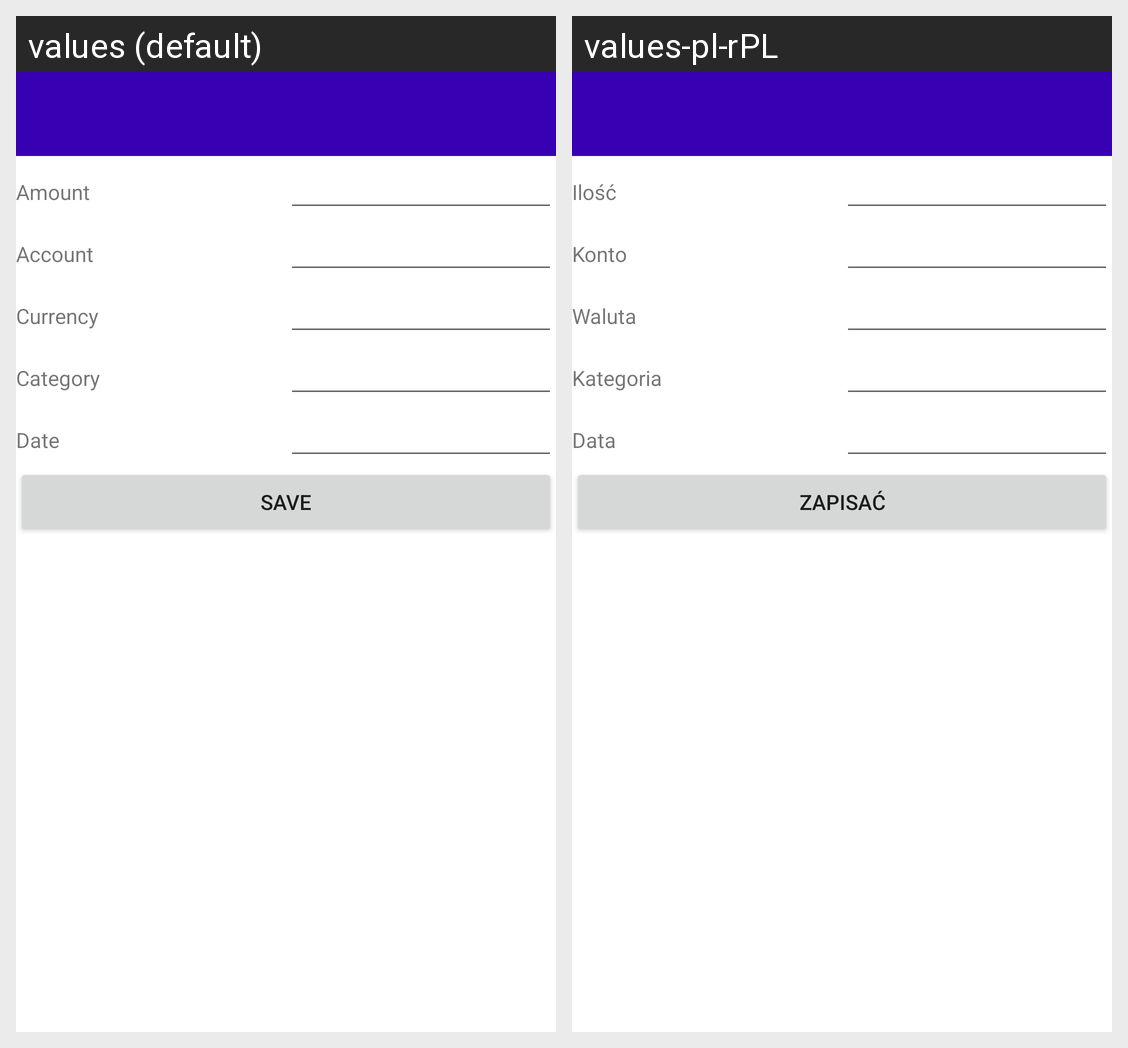

Locale-by-locale string values for the Android screen shown in this grid:
Android screen res/layout/activity_edit_transaction.xml rendered under 2 locales, left to right: values (default), values-pl-rPL. Device: Nexus 5 (rendered at 1080×1920; each locale shown at half size, 540×960, under a caption strip naming it); theme Theme.CostAccounting.
Strings drawn on this screen, with the default value and each locale's value (text and hints the layout hard-codes, and strings that could not be matched under every locale, appear in the picture but are not listed):

amount
  values: Amount
  values-pl-rPL: Ilość

account
  values: Account
  values-pl-rPL: Konto

currency
  values: Currency
  values-pl-rPL: Waluta

category
  values: Category
  values-pl-rPL: Kategoria

date
  values: Date
  values-pl-rPL: Data

save
  values: Save
  values-pl-rPL: Zapisać
